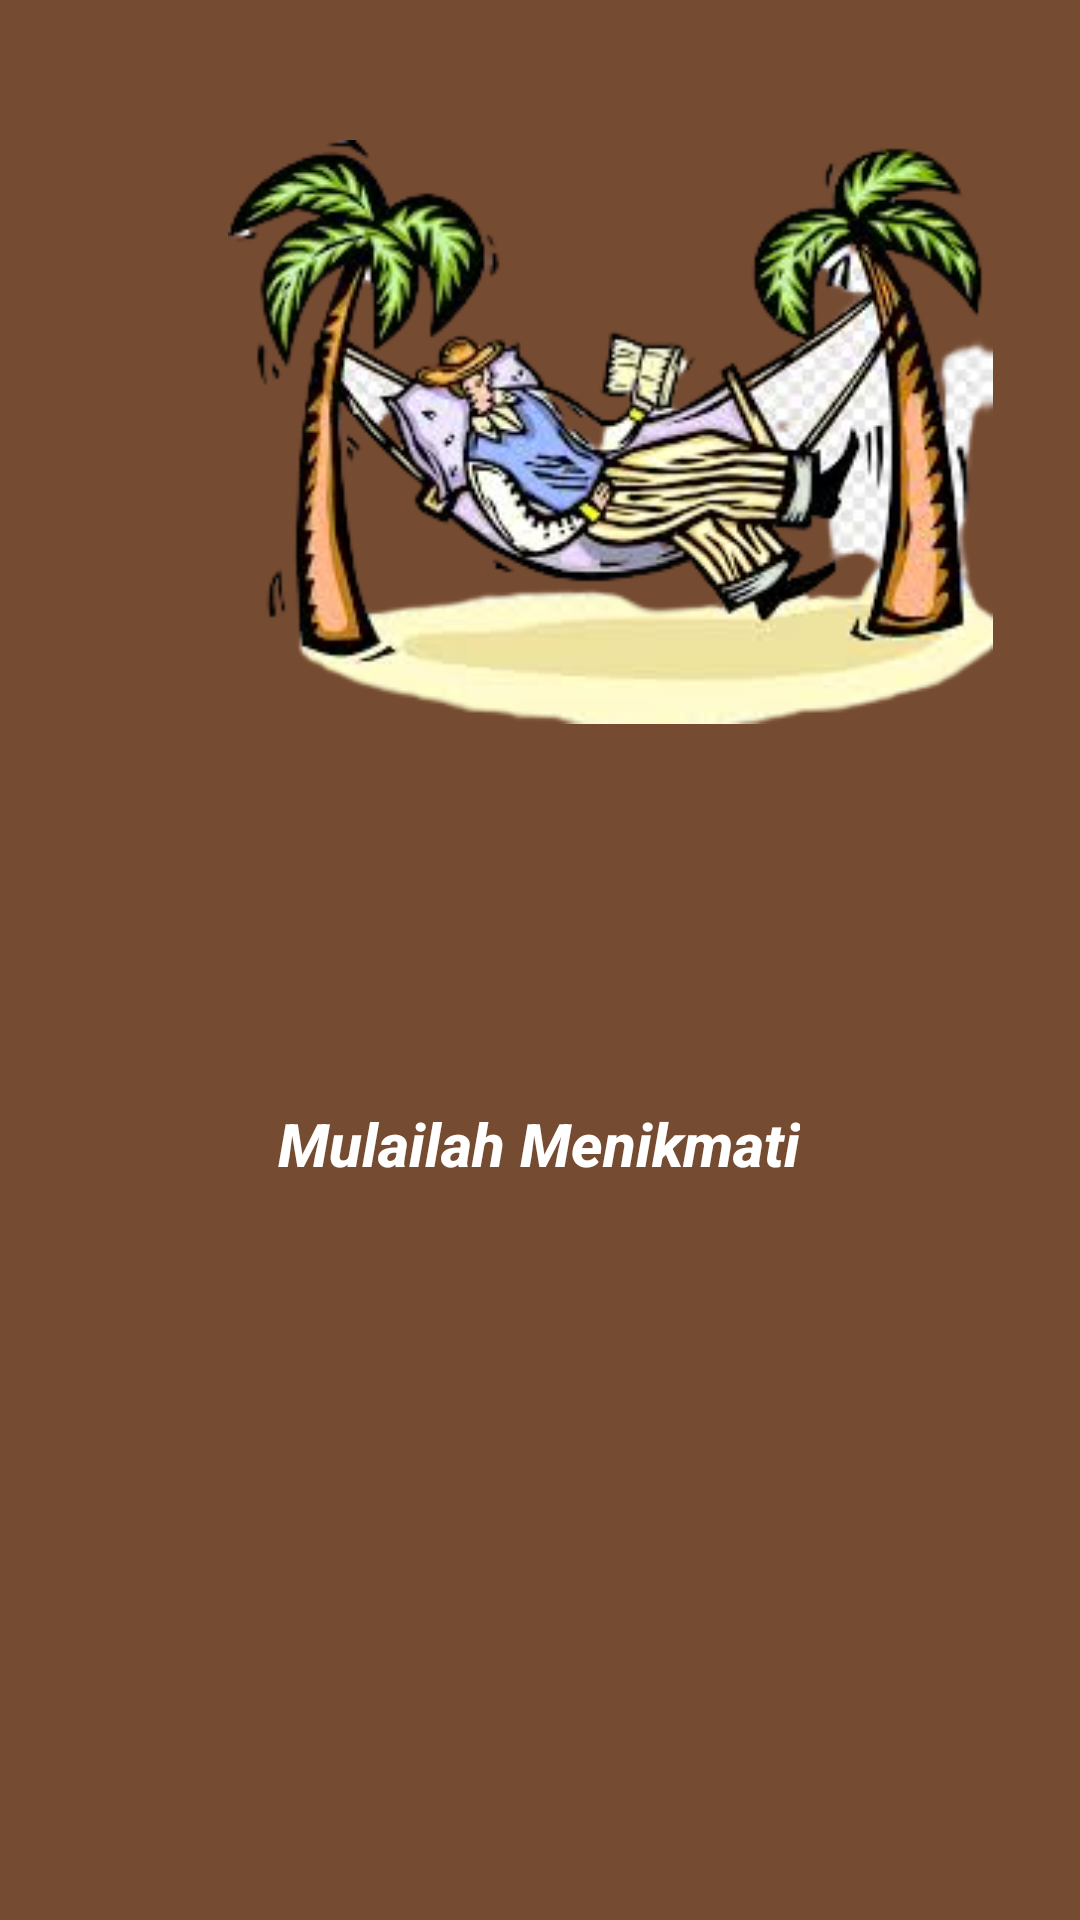

This screen was rendered from an Android layout file. Write that file and the resources it references.
<!-- AndroidManifest.xml: application theme Theme.UAS_AKB_IF5_10120181 -->
<!-- res/layout/slider4.xml -->
<?xml version="1.0" encoding="utf-8"?>
<androidx.constraintlayout.widget.ConstraintLayout xmlns:android="http://schemas.android.com/apk/res/android"
    xmlns:app="http://schemas.android.com/apk/res-auto"
    xmlns:tools="http://schemas.android.com/tools"
    android:layout_width="match_parent"
    android:layout_height="match_parent"
    android:background="#754C31">

    <ImageView
        android:id="@+id/imageView"
        android:layout_width="255dp"
        android:layout_height="272dp"
        android:layout_marginStart="76dp"
        android:layout_marginBottom="360dp"
        app:layout_constraintBottom_toBottomOf="parent"
        app:layout_constraintStart_toStartOf="parent"
        app:srcCompat="@drawable/images144"
        tools:ignore="ImageContrastCheck,ImageContrastCheck" />

    <TextView
        android:id="@+id/textView"
        android:layout_width="wrap_content"
        android:layout_height="wrap_content"
        android:fontFamily="sans-serif-medium"
        android:text="Mulailah Menikmati"
        android:textColor="@color/white"
        android:textSize="20sp"
        android:textStyle="bold|italic"
        app:layout_constraintBottom_toBottomOf="parent"
        app:layout_constraintEnd_toEndOf="parent"
        app:layout_constraintHorizontal_bias="0.498"
        app:layout_constraintStart_toStartOf="parent"
        app:layout_constraintTop_toTopOf="parent"
        app:layout_constraintVertical_bias="0.6" />


</androidx.constraintlayout.widget.ConstraintLayout>
<!-- resources referenced by this layout -->
<resources>
  <!-- drawable images144: png bitmap (drawable, 89922 bytes) -->
  <style name="Theme.UAS_AKB_IF5_10120181" parent="Theme.AppCompat.NoActionBar">
          
          <item name="colorPrimary">@color/colorBlackDoff</item>
          <item name="colorPrimaryVariant">@color/colorBlackDoff</item>
          <item name="colorOnPrimary">@color/white</item>
          
          <item name="colorSecondary">@color/teal_200</item>
          <item name="colorSecondaryVariant">@color/teal_700</item>
          <item name="colorOnSecondary">@color/black</item>
          
          <item name="android:statusBarColor" tools:targetApi="l">?attr/colorPrimaryVariant</item>
          
      </style>
  <!-- not gathered from this repository: default colours our renderer supplied (Android Studio template values) -->
  <color name="teal_200">#FF03DAC5</color>
  <color name="teal_700">#FF018786</color>
  <color name="black">#FF000000</color>
  <color name="white">#FFFFFFFF</color>
</resources>
